Run: headless pygame with SDL's dummy video driver; simulated clock (each Clock.tick advances the game by its frame time, no real sleeping); random seed 0; keys injected as events and as key.get_pressed() state; no mouse input.
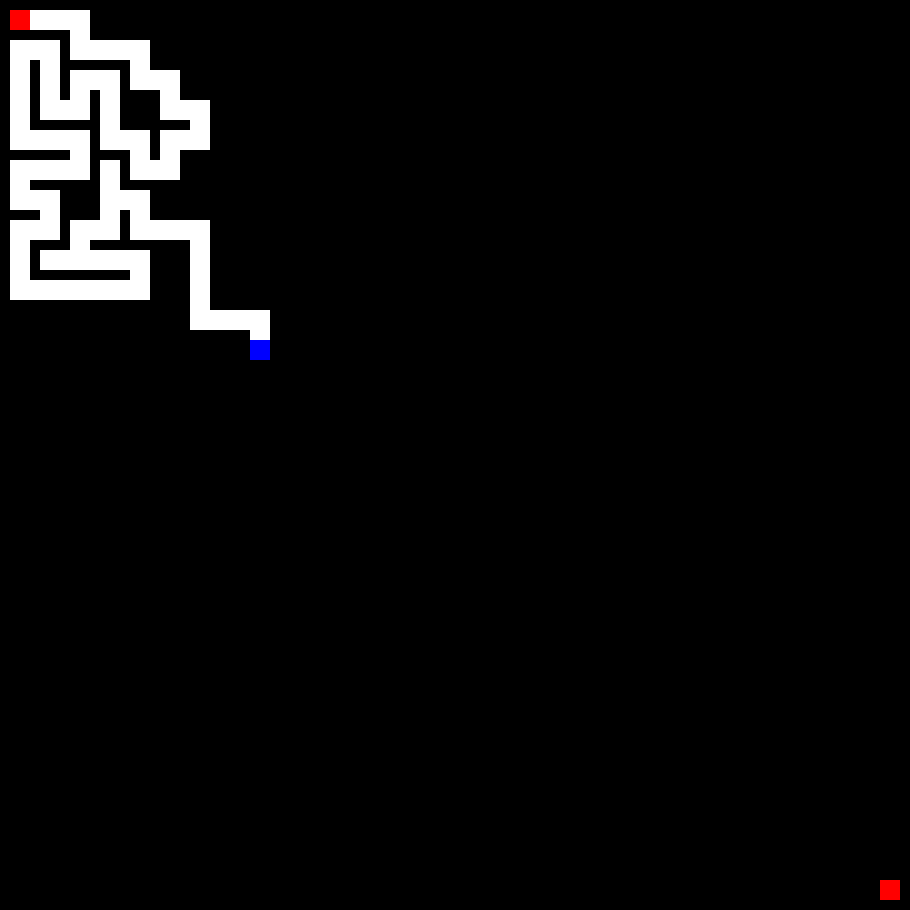
Frame 1 of 4 · flips 1–60 · no input
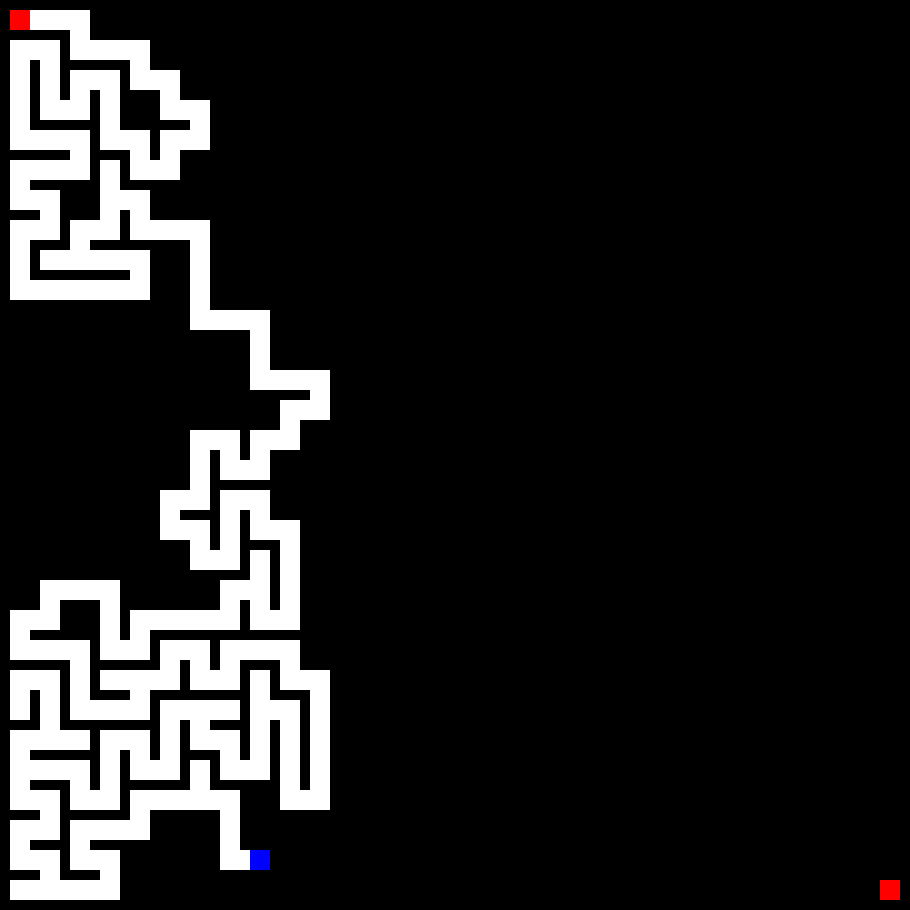
Frame 2 of 4 · flips 61–180 · tapped SPACE, RETURN · held RIGHT (→), D
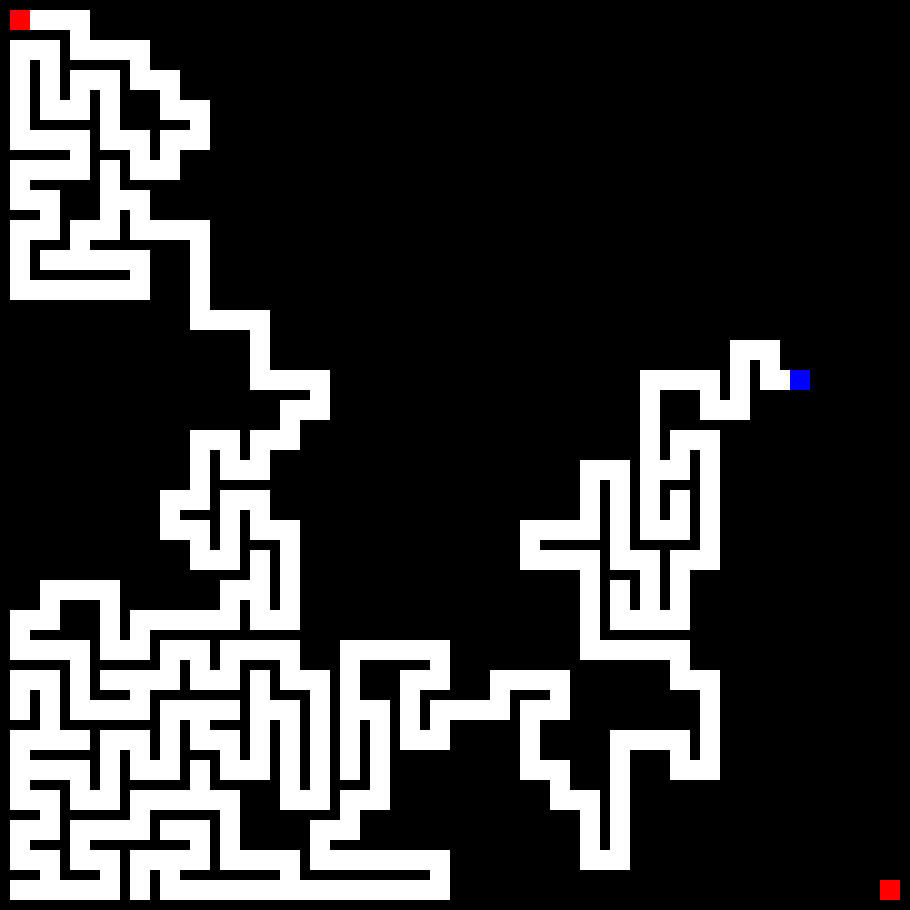
Frame 3 of 4 · flips 181–300 · held DOWN (↓), S
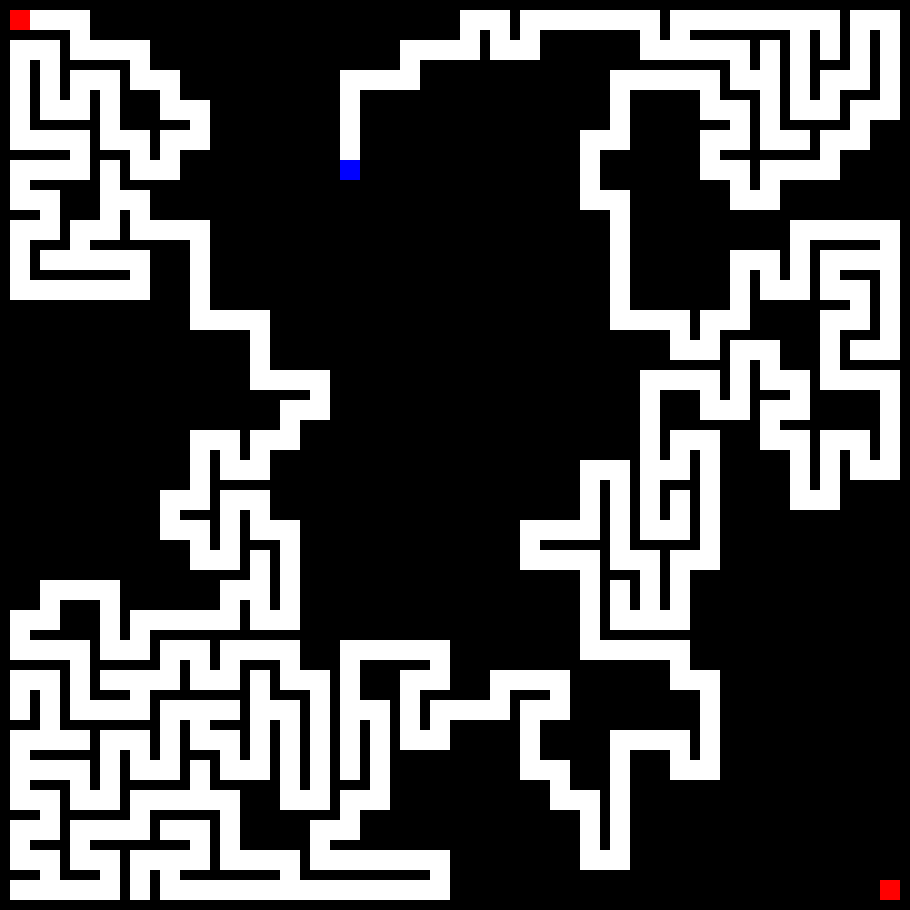
Frame 4 of 4 · flips 301–420 · held LEFT (←), A, UP (↑), W

The pygame program that drew these frames:

# -*- coding: utf-8 -*-
"""
Created on Tue Jul 28 20:00:53 2020

@author: Baran
"""

import pygame
from random import randrange

class Direction:
    NORTH = 0
    SOUTH = 1
    WEST = 2
    EAST = 3

class Tile:
    path_to_end = False
    visited = False
    path_north = False
    path_south = False
    path_west = False
    path_east = False
    
white = (255, 255, 255)
black = (0, 0, 0)
red = (255, 0, 0)
blue = (0, 0, 255)

pygame.init()

tileCountX = 30
tileCountY = 30
tileSize = 20
wallThickness = 10

screen = pygame.display.set_mode((tileCountX*(tileSize+wallThickness)+wallThickness, tileCountY*(tileSize+wallThickness)+wallThickness))

mazeStartX = 0
mazeStartY = 0
mazeEndX = tileCountX-1
mazeEndY = tileCountY-1

mazeEndFound = False
running = True

def drawMaze(tiles, highlightX, highlightY):
    screen.fill(black)
    
    for x in range(tileCountX):
        for y in range(tileCountY):
            if (tiles[x][y].visited):
                pygame.draw.rect(screen, white, (wallThickness+(tileSize+wallThickness)*x,wallThickness+(tileSize+wallThickness)*y,tileSize,tileSize), 0) 
            if (tiles[x][y].path_north): 
                pygame.draw.rect(screen, white, (wallThickness+(tileSize+wallThickness)*x,(tileSize+wallThickness)*y,tileSize,wallThickness), 0) 
            if (tiles[x][y].path_east): 
                pygame.draw.rect(screen, white, ((tileSize+wallThickness)*x,wallThickness+(tileSize+wallThickness)*y,wallThickness,tileSize), 0) 
            if (tiles[x][y].path_to_end): 
                pygame.draw.circle(screen, blue, (int(wallThickness+tileSize/2+(tileSize+wallThickness)*x),int(wallThickness+tileSize/2+(tileSize+wallThickness)*y)),int(wallThickness/2), 0) 
            if (x == highlightX and y == highlightY):
                pygame.draw.rect(screen, blue, (wallThickness+(tileSize+wallThickness)*x,wallThickness+(tileSize+wallThickness)*y,tileSize,tileSize), 0) 
            if (x == mazeStartX and y == mazeStartY):
                pygame.draw.rect(screen, red, (wallThickness+(tileSize+wallThickness)*x,wallThickness+(tileSize+wallThickness)*y,tileSize,tileSize), 0)   
            if (x == mazeEndX and y == mazeEndY):
                pygame.draw.rect(screen, red, (wallThickness+(tileSize+wallThickness)*x,wallThickness+(tileSize+wallThickness)*y,tileSize,tileSize), 0)   
    
    pygame.display.update()

def checkUserUpdate():
    #Check for user updates and quit if required
    global running
    for event in pygame.event.get():
        if event.type == pygame.QUIT:
            running = False

def generateMaze(tiles, posX, posY):
    checkUserUpdate()
    if running == False:
        return
    
    #Draw the current maze and highlight the current position on the stack
    drawMaze(tiles, posX, posY)
    
    neighbours = []
    tiles[posX][posY].visited = True
    # North
    if (posY > 0):
        if (tiles[posX][posY-1].visited == False):
            neighbours.append(Direction.NORTH)
    # South
    if (posY < tileCountY-1):
        if (tiles[posX][posY+1].visited == False):
            neighbours.append(Direction.SOUTH)
    # West
    if (posX < tileCountX-1):
        if (tiles[posX+1][posY].visited == False):
            neighbours.append(Direction.WEST)
    # East
    if (posX > 0):
        if (tiles[posX-1][posY].visited == False):
            neighbours.append(Direction.EAST)
    
    while neighbours:
        rnd_index = randrange(len(neighbours))
        neighbour = neighbours[rnd_index]
        neighbours.pop(rnd_index)
        if (neighbour == Direction.NORTH and tiles[posX][posY-1].visited == False):
            tiles[posX][posY].path_north = True
            tiles[posX][posY-1].path_south = True
            generateMaze(tiles, posX, posY-1)
        if (neighbour == Direction.SOUTH and tiles[posX][posY+1].visited == False):
            tiles[posX][posY].path_south = True
            tiles[posX][posY+1].path_north = True
            generateMaze(tiles, posX, posY+1)    
        if (neighbour == Direction.WEST and tiles[posX+1][posY].visited == False):
            tiles[posX][posY].path_west = True
            tiles[posX+1][posY].path_east = True
            generateMaze(tiles, posX+1, posY)   
        if (neighbour == Direction.EAST and tiles[posX-1][posY].visited == False):
            tiles[posX][posY].path_east = True
            tiles[posX-1][posY].path_west = True
            generateMaze(tiles, posX-1, posY)   
            
def solveMaze(tiles, posX, posY):
    checkUserUpdate()
    if running == False:
        return

    drawMaze(tiles, posX, posY)
    
    global mazeEndFound
    if (tiles[posX][posY].path_to_end or mazeEndFound):
        return
    
    tiles[posX][posY].path_to_end = True
    
    if (posX == mazeEndX and posY == mazeEndY): 
        mazeEndFound = True
        return
    
    # North
    if (posY > 0):
        if (tiles[posX][posY].path_north == True):
            solveMaze(tiles, posX, posY-1)
    # South
    if (posY < tileCountY-1):
        if (tiles[posX][posY].path_south == True):
            solveMaze(tiles, posX, posY+1)
    # West
    if (posX < tileCountX-1):
        if (tiles[posX][posY].path_west == True):
            solveMaze(tiles, posX+1, posY)
    # East
    if (posX > 0):
        if (tiles[posX][posY].path_east == True):
            solveMaze(tiles, posX-1, posY)
    
    if (mazeEndFound == False):
        tiles[posX][posY].path_to_end = False

tiles = []

#Initialize the maze
for x in range(tileCountX):
    tiles.append([])
    for y in range(tileCountY):
        tiles[x].append([])
        tiles[x][y] = Tile()

generateMaze(tiles,mazeStartX, mazeStartY)

solveMaze(tiles, mazeStartX, mazeStartY)
        
while running:
    checkUserUpdate()         
    screen.fill(black)
    drawMaze(tiles, -1, -1)
    pygame.display.update()
    
pygame.quit()
